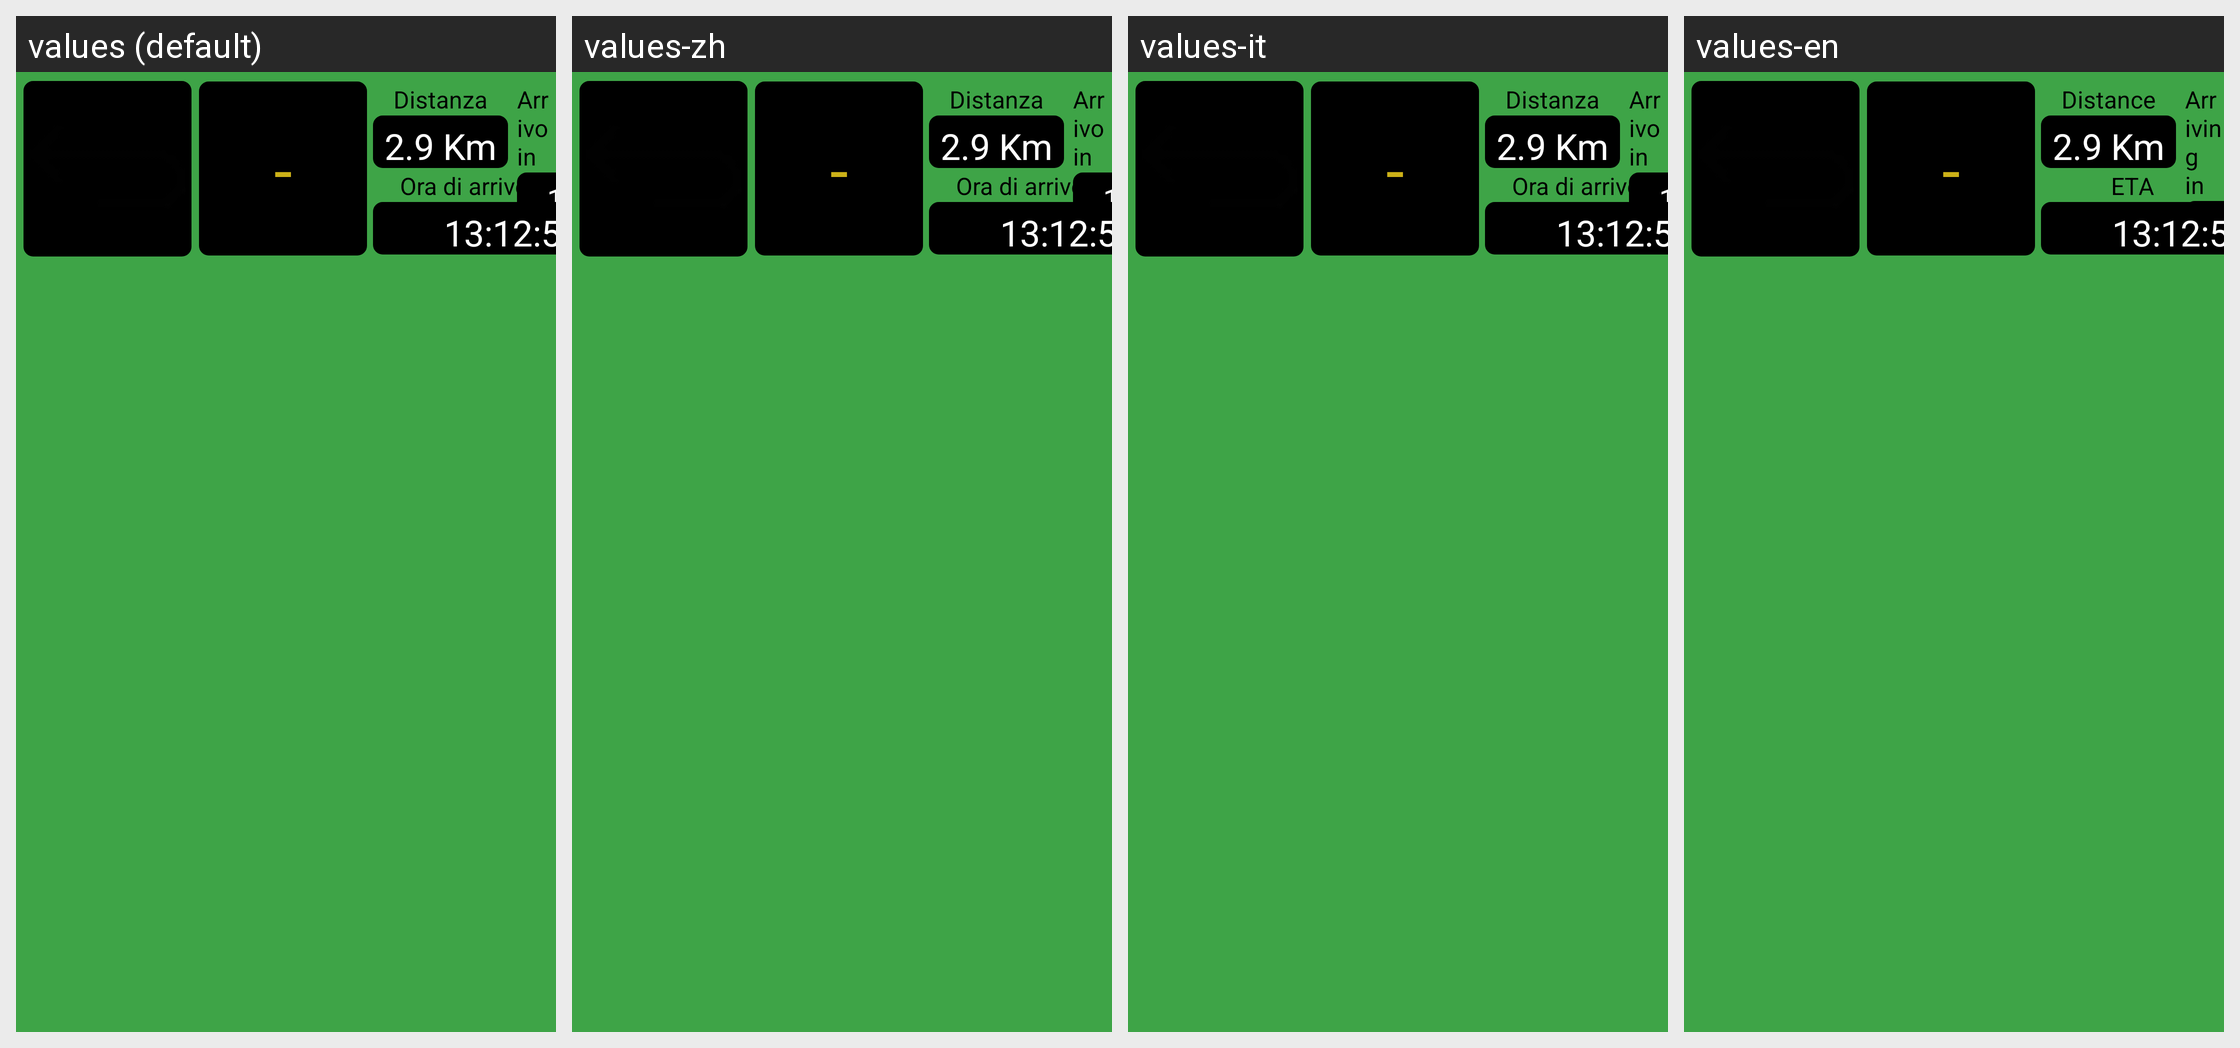

Translations of the strings shown on this Android screen, per locale in the grid:
Android screen res/layout/la_navigation.xml rendered under 4 locales, left to right: values (default), values-zh, values-it, values-en. Device: Nexus 5 (rendered at 1080×1920; each locale shown at half size, 540×960, under a caption strip naming it); theme android:Theme.Black.NoTitleBar.Fullscreen.
Other locales in the repository, not shown: values-fr, values-nl, values-sk, values-sl.
Strings drawn on this screen, with the default value and each locale's value (text and hints the layout hard-codes, and strings that could not be matched under every locale, appear in the picture but are not listed):

navigation_distance
  values: Distanza
  values-zh: Distanza
  values-it: Distanza
  values-en: Distance

navigation_time
  values: Arrivo in
  values-zh: Arrivo in
  values-it: Arrivo in
  values-en: Arriving in

nafigation_eta
  values: Ora di arrivo
  values-zh: Ora di arrivo
  values-it: Ora di arrivo
  values-en: ETA
